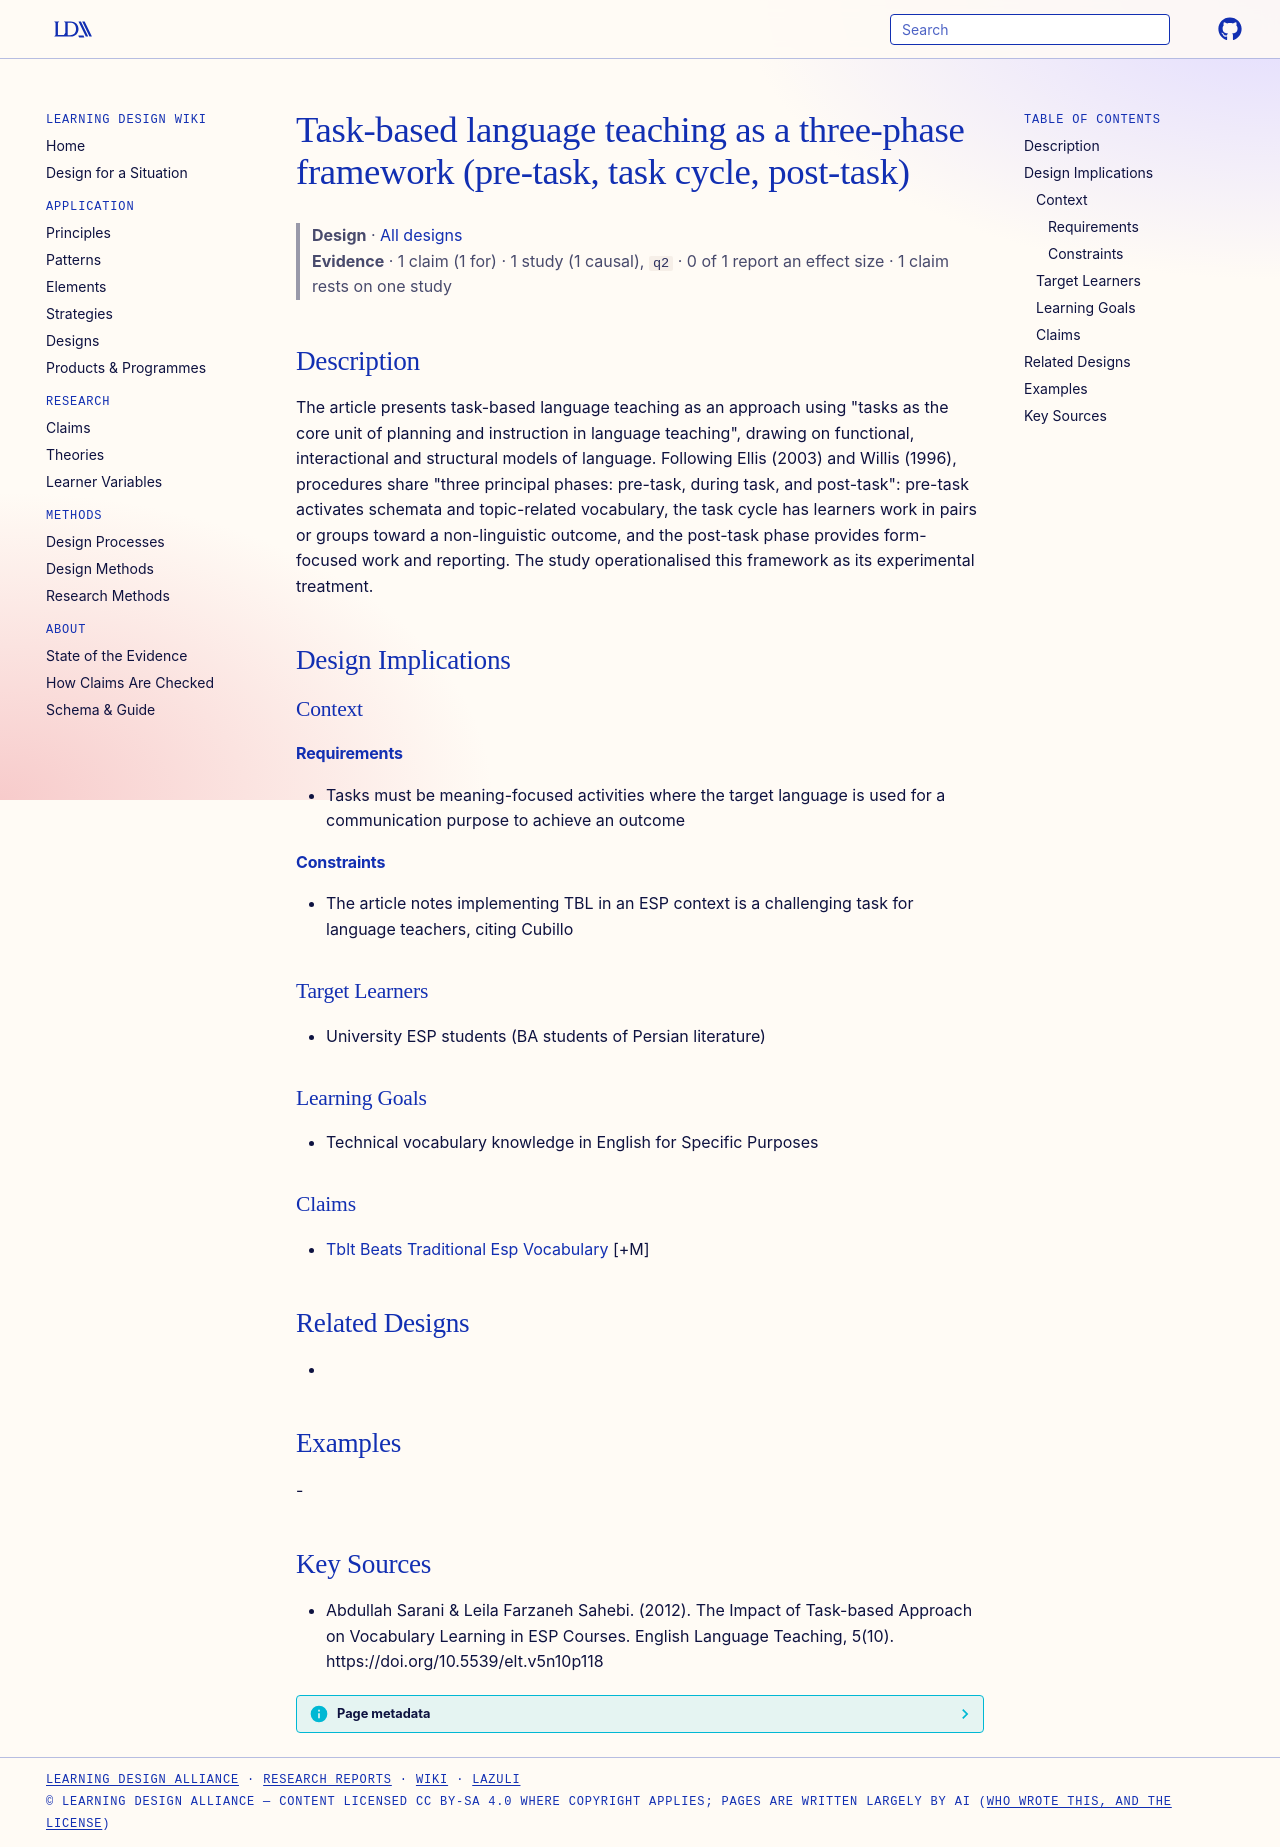

repository: Learning-Design-Alliance/learning-wiki · page: designs/tblt-three-phase-framework/index.html · generator: mkdocs

---
type: design
id: tblt-three-phase-framework
title: Task-based language teaching as a three-phase framework (pre-task, task cycle, post-task)
description: "The article presents task-based language teaching as an approach using \"tasks as the core unit of planning and instruction in language teaching\", drawing on functional, interactional and structural models of language."
status: review
generated:
  by: "process:settle-candidates"
  at: 2026-11-02
sources:
  - id: abdullah-sarani-leila-farzaneh-sahebi-2012
    resource: "https://doi.org/10.5539/elt.v5n10p118"
    title: "Abdullah Sarani & Leila Farzaneh Sahebi. (2012). The Impact of Task-based Approach on Vocabulary Learning in ESP Courses. English Language Teaching, 5(10). https://doi.org/10.5539/elt.v5n10p118"
    author: "Abdullah Sarani & Leila Farzaneh Sahebi"
---

# Task-based language teaching as a three-phase framework (pre-task, task cycle, post-task)

> **Design** · [All designs](index.md)
> **Evidence** · 1 claim (1 for) · 1 study (1 causal), `q2` · 0 of 1 report an effect size · 1 claim rests on one study

## Description
The article presents task-based language teaching as an approach using "tasks as the core unit of planning and instruction in language teaching", drawing on functional, interactional and structural models of language. Following Ellis (2003) and Willis (1996), procedures share "three principal phases: pre-task, during task, and post-task": pre-task activates schemata and topic-related vocabulary, the task cycle has learners work in pairs or groups toward a non-linguistic outcome, and the post-task phase provides form-focused work and reporting. The study operationalised this framework as its experimental treatment.

## Design Implications

### Context
#### Requirements
- Tasks must be meaning-focused activities where the target language is used for a communication purpose to achieve an outcome
#### Constraints
- The article notes implementing TBL in an ESP context is a challenging task for language teachers, citing Cubillo

### Target Learners
- University ESP students (BA students of Persian literature)

### Learning Goals
- Technical vocabulary knowledge in English for Specific Purposes

### Claims
- [Tblt Beats Traditional Esp Vocabulary](../claims/tblt-beats-traditional-esp-vocabulary.md) [+M]

## Related Designs
- 

## Examples
-

## Key Sources
- Abdullah Sarani & Leila Farzaneh Sahebi. (2012). The Impact of Task-based Approach on Vocabulary Learning in ESP Courses. English Language Teaching, 5(10). https://doi.org/10.5539/elt.v5n10p118
